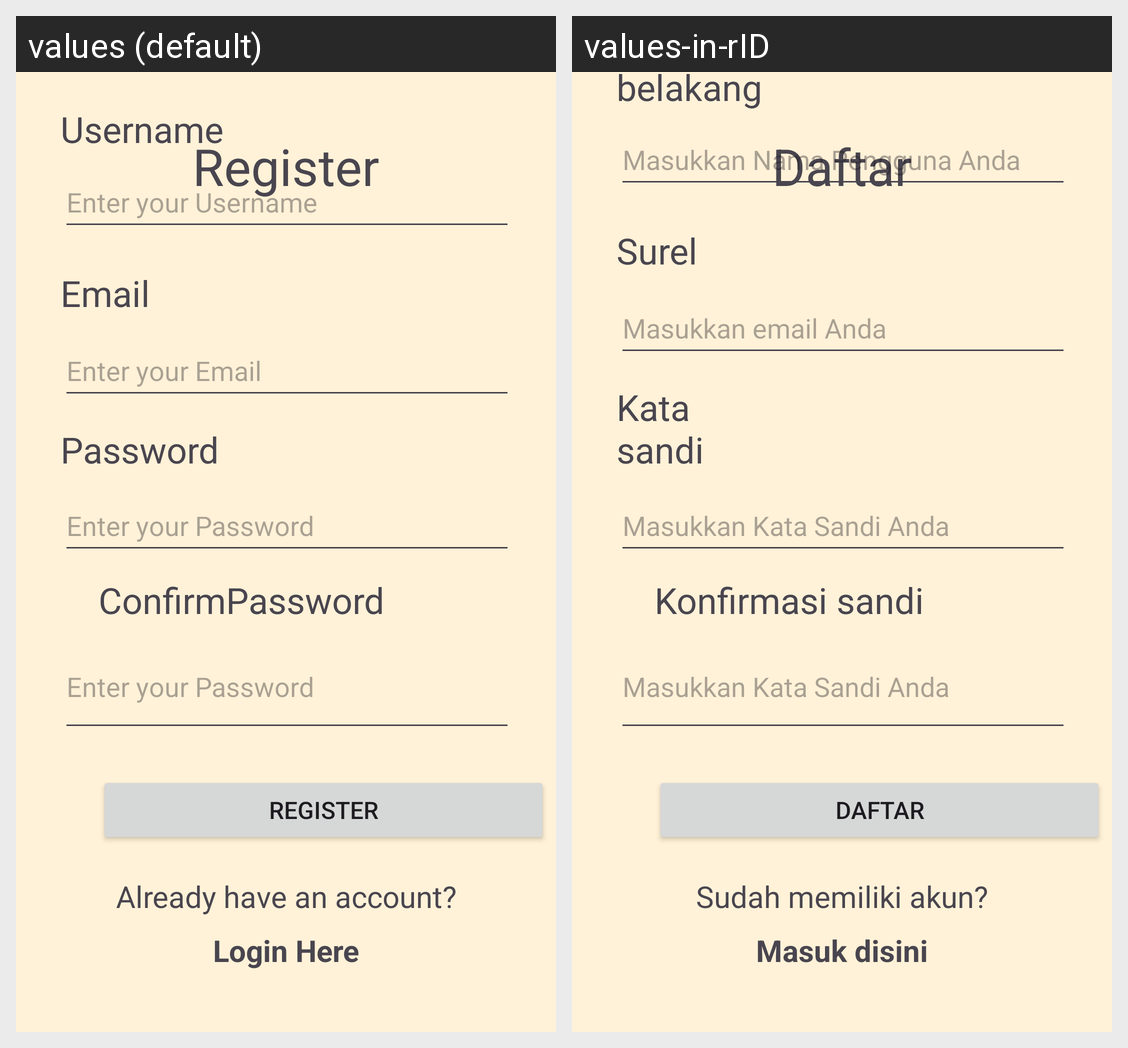

The same Android screen rendered under two of its app's locales, left to right. List the strings drawn on it with the default value and each locale's translation.
Android screen res/layout/activity_register.xml rendered under 2 locales, left to right: values (default), values-in-rID. Device: Nexus 5 (rendered at 1080×1920; each locale shown at half size, 540×960, under a caption strip naming it); theme Theme.Diaryly.
Strings drawn on this screen, with the default value and each locale's value (text and hints the layout hard-codes, and strings that could not be matched under every locale, appear in the picture but are not listed):

Register
  values: Register
  values-in-rID: Daftar

username
  values: Username
  values-in-rID: Nama belakang

enterUsername
  values: Enter your Username
  values-in-rID: Masukkan Nama Pengguna Anda

Email
  values: Email
  values-in-rID: Surel

enterEmail
  values: Enter your Email
  values-in-rID: Masukkan email Anda

Password
  values: Password
  values-in-rID: Kata sandi

enterPassword
  values: Enter your Password
  values-in-rID: Masukkan Kata Sandi Anda

confirmPassword
  values: ConfirmPassword
  values-in-rID: Konfirmasi sandi

redirectLogin
  values: Already have an account?
  values-in-rID: Sudah memiliki akun?

loginHere
  values: Login Here
  values-in-rID: Masuk disini
